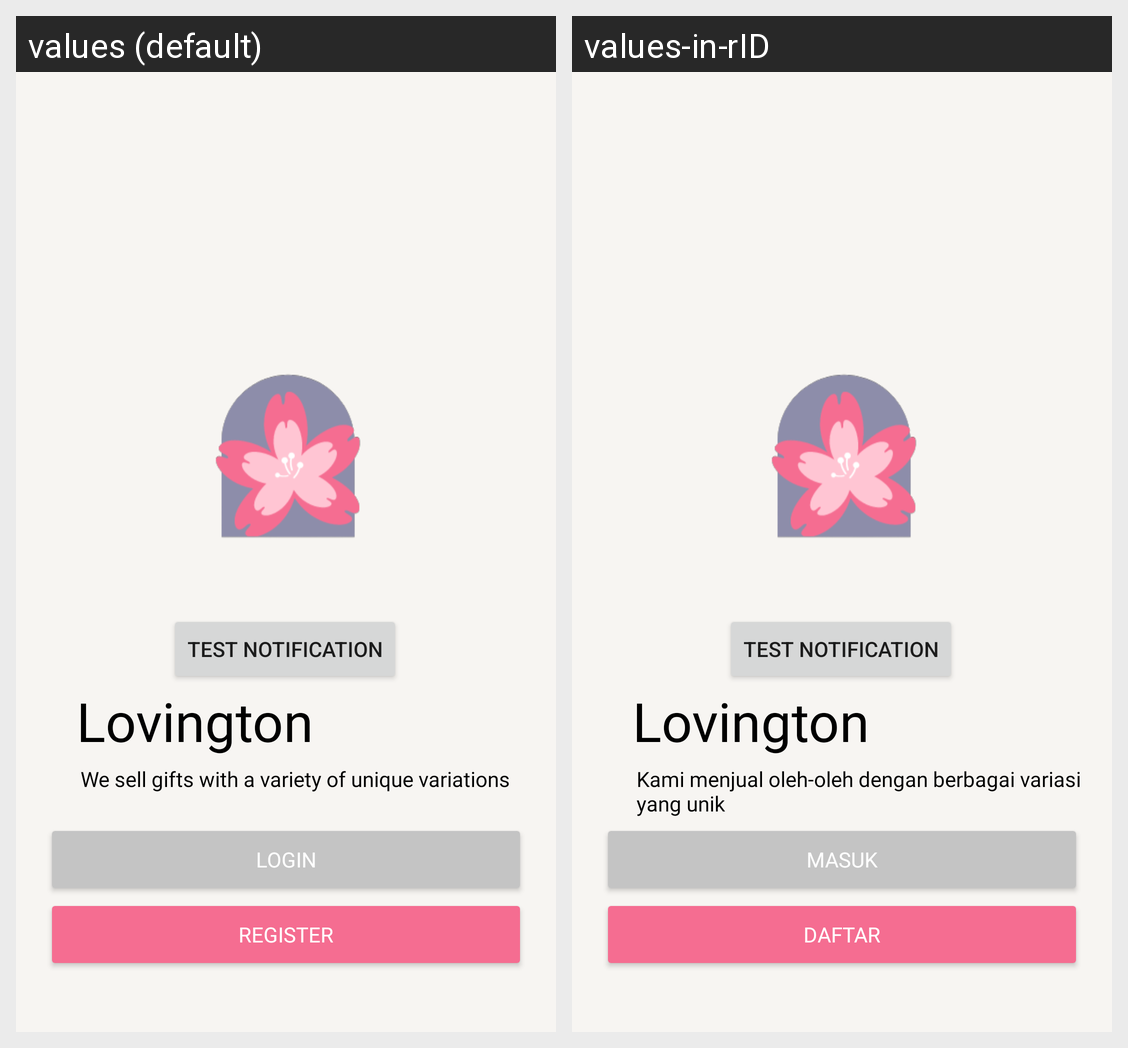

This grid shows one Android layout under two languages. Give, for every string resource on the screen, its name, the default text and each shown locale's text.
Android screen res/layout/activity_getstarted.xml rendered under 2 locales, left to right: values (default), values-in-rID. Device: Nexus 5 (rendered at 1080×1920; each locale shown at half size, 540×960, under a caption strip naming it); theme Theme.LovingtonApp.
Strings drawn on this screen, with the default value and each locale's value (text and hints the layout hard-codes, and strings that could not be matched under every locale, appear in the picture but are not listed):

description
  values: We sell gifts with a variety of unique variations
  values-in-rID: Kami menjual oleh-oleh dengan berbagai variasi yang unik

login
  values: Login
  values-in-rID: Masuk

register
  values: Register
  values-in-rID: Daftar
